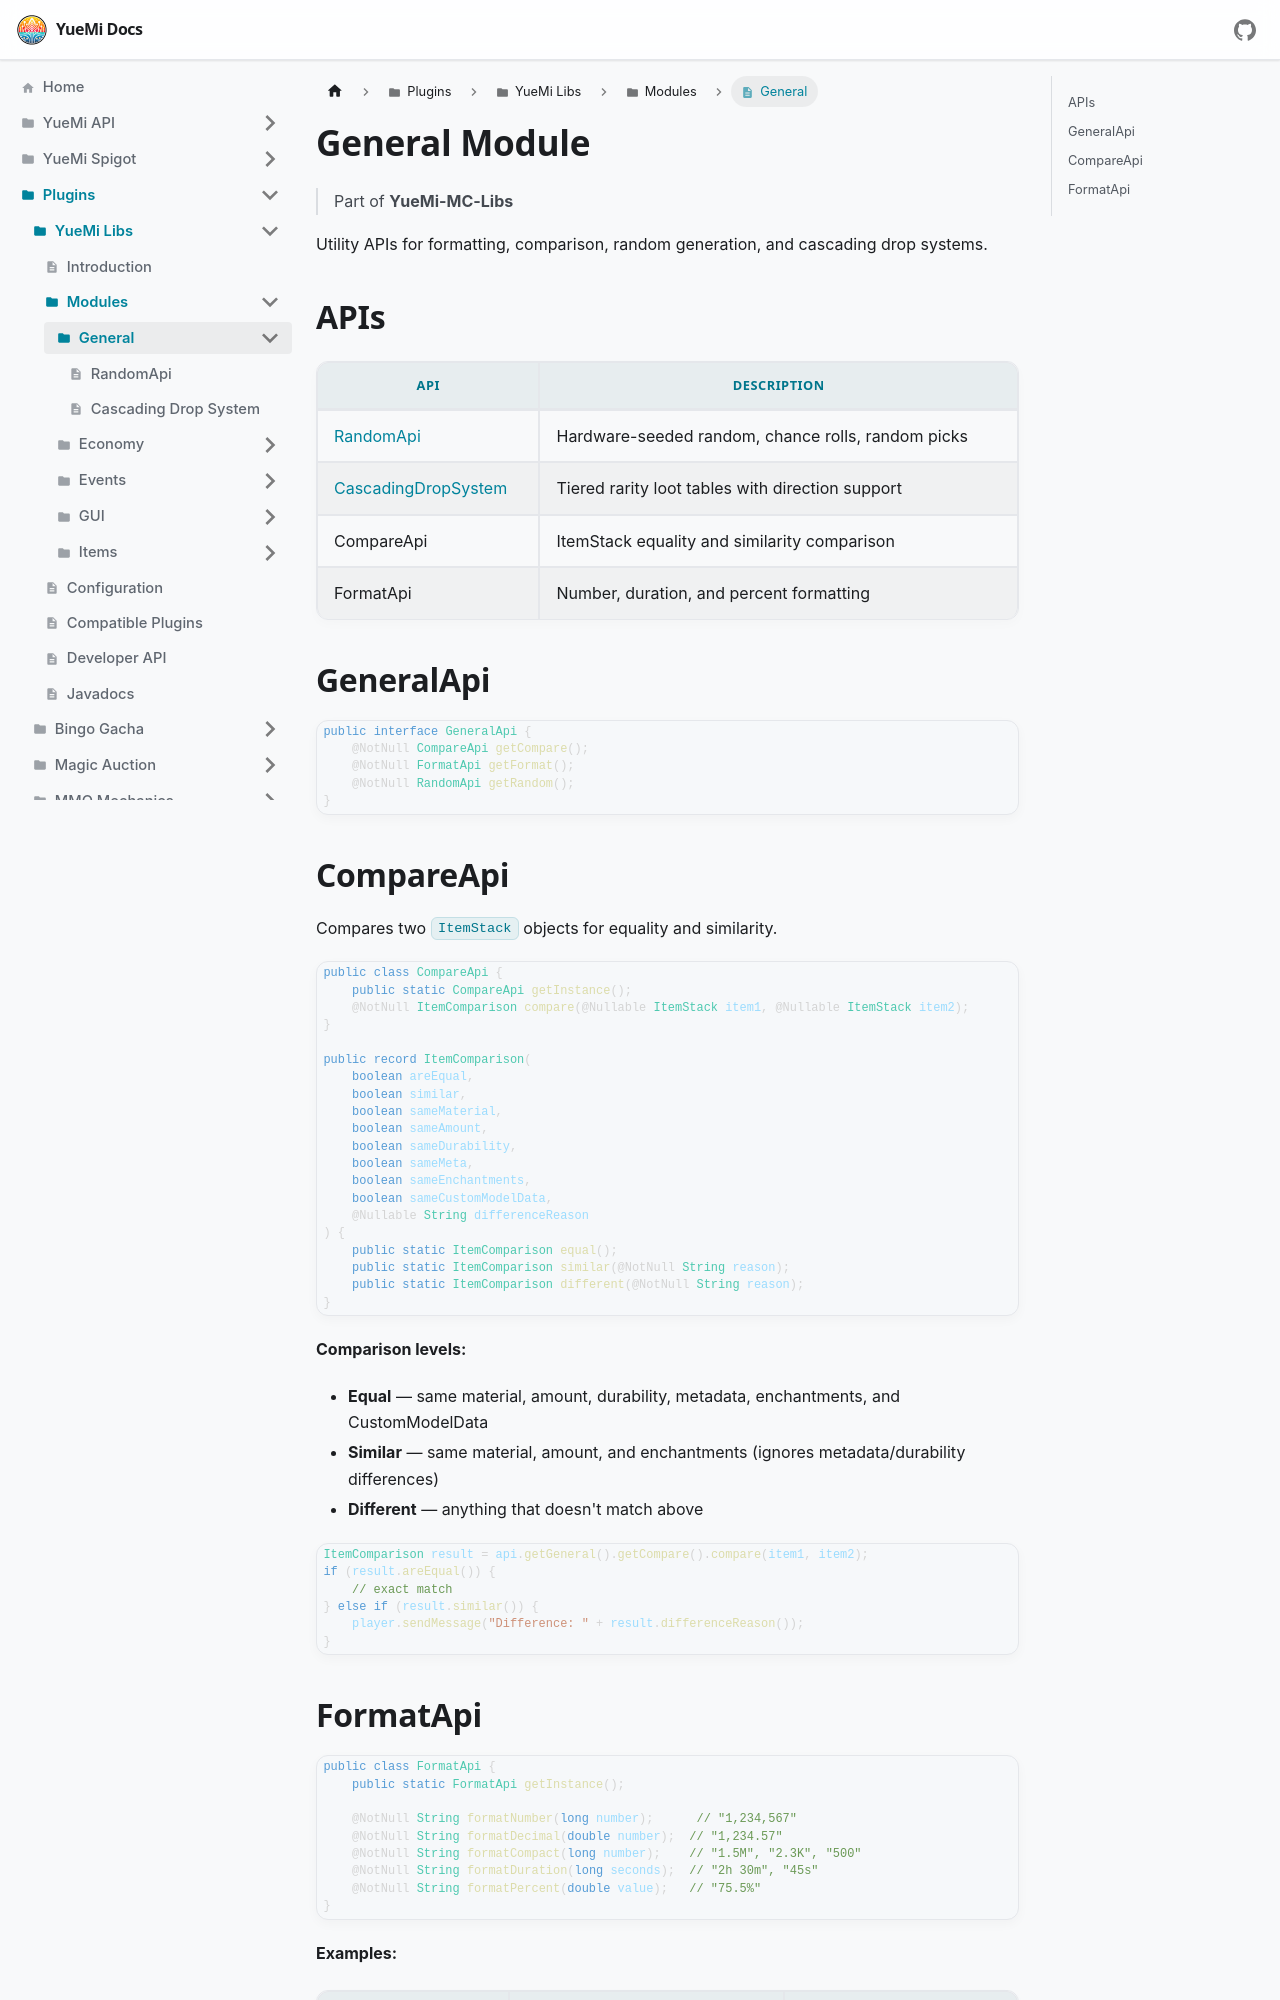

repository: YueMi-Development/YueMi-Docs · page: Plugins/YueMi-Libs/Modules/General/index.html · generator: docusaurus

---
sidebar_position: 1
title: General Module
---

# General Module

> Part of **YueMi-MC-Libs**

Utility APIs for formatting, comparison, random generation, and cascading drop systems.

## APIs

| API | Description |
|-----|-------------|
| [RandomApi](./RandomApi) | Hardware-seeded random, chance rolls, random picks |
| [CascadingDropSystem](./CascadingDropSystem) | Tiered rarity loot tables with direction support |
| CompareApi | ItemStack equality and similarity comparison |
| FormatApi | Number, duration, and percent formatting |

## GeneralApi

```java
public interface GeneralApi {
    @NotNull CompareApi getCompare();
    @NotNull FormatApi getFormat();
    @NotNull RandomApi getRandom();
}
```
